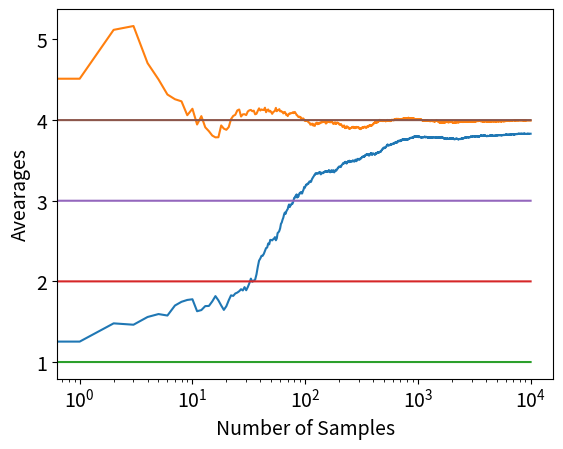

Source code (Python): (Note: this script raises an exception after producing the figure.)
### Identifying the arm with the greatest mean value
### The rewards are generate based on Gaussian distributions 
### Output: A plot of the moving average of the data and the estimated mean of the best arm 

import numpy as np
import matplotlib.pyplot as plt 

class Bandit:
	def __init__(self,m,N):
		self.m=m #true mean
		self.est_mean=0 #initialize the estimated mean 
		self.number_of_pulls_so_far=0 #initialize the number of pulls
		self.mean_vec=np.zeros(N) #store the values of the mean estimates

	def pull(self): #pull the corresponding arm
		return np.random.randn()+ self.m #Gaussian Distribution

	def update_mean(self,sample): 
		self.number_of_pulls_so_far=self.number_of_pulls_so_far+1 #increase the number of pulls
		self.est_mean = (self.number_of_pulls_so_far-1)/self.number_of_pulls_so_far * self.est_mean + sample/self.number_of_pulls_so_far #update the estimated mean
		self.mean_vec[self.number_of_pulls_so_far]=self.est_mean #store the new mean estimate

def experiment(mean1,mean2,mean3,mean4,eps,N): #epsilon greedy approach
	Bandits=[Bandit(mean1,N),Bandit(mean2,N),Bandit(mean3,N),Bandit(mean4,N)] #initialize the bandits
	data=np.empty(N) #Initialize the data

	for i in range(N):
		p=np.random.random()
		if p<eps: #Explore with probability eps
			k=np.random.choice(4) #Choose randomly an arm for exploration
		else:
			k=np.argmax([b.est_mean for b in Bandits]) #Choose the best arm with probability 1-eps 
		sample=Bandits[k].pull() #sample the the arm k
		Bandits[k].update_mean(sample) #update the mean of the arm k
	
		data[i]=sample #store the rewards

	moving_average=np.cumsum(data)/(np.arange(N)+1) #Find the moving average
	
	######## Plot #################################################################################
	
	k=np.argmax([b.est_mean for b in Bandits])
	Bandits[k].mean_vec[np.argwhere(Bandits[k].mean_vec == 0)] = Bandits[k].est_mean #Fill the remaining zeros in Bandits[k].mean_vec with the last non zro value

	plt.rcParams.update({'font.size': 14})
	MA, = plt.plot(moving_average,label='Moving Average')
	BA, = plt.plot(Bandits[np.argmax([b.est_mean for b in Bandits])].mean_vec,label='Best Arm Estimation Progress')
	plt.plot(np.ones(N)*mean1)
	plt.plot(np.ones(N)*mean2)
	plt.plot(np.ones(N)*mean3)
	plt.plot(np.ones(N)*mean4)
	plt.xscale('log')
	plt.ylabel('Avearages')
	plt.xlabel('Number of Samples')
	plt.legend(bbox_to_anchor=(1.05, 1), loc='down', borderaxespad=0.)
	plt.show()
	###############################################################################################

	return np.argmax([Bandits[0].est_mean,Bandits[1].est_mean,Bandits[2].est_mean,Bandits[3].est_mean]) #Return the best arm
	

if __name__=='__main__':
	x=experiment(1,2,3,4,0.1,10000) #Run an experiment for 4 Bandits with means 1, 2, 3, 4, eps=0.1 and 10000 number of pulls in total
	print('The arm with the largest mean is the arm:', x+1)#Return the index of the best arm
	

